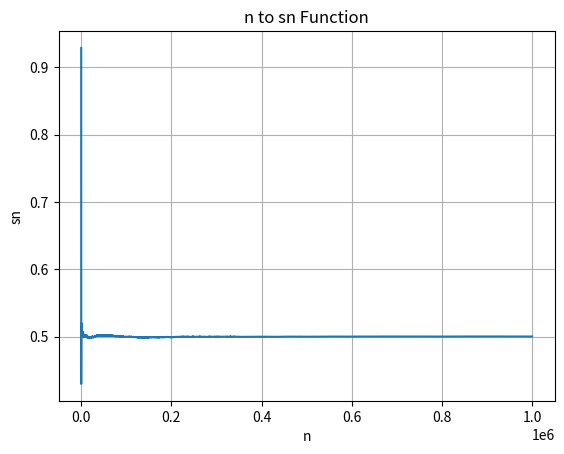

This chart was generated by the following Python code:
import random
import matplotlib.pyplot as plt

n = 1000000
values = [random.uniform(0, 1) for _ in range(n)]

sn_values = []
sn_sum = 0

# Calculating partial sums (sn)
for i in range(n):  # (0, n-1)
    sn_sum += values[i]
    sn = sn_sum / (i + 1)
    sn_values.append(sn)

# Plotting the n to sn function
plt.plot(range(1, n+1), sn_values)
plt.xlabel('n')
plt.ylabel('sn')
plt.title('n to sn Function')
plt.grid(True)
plt.show()
